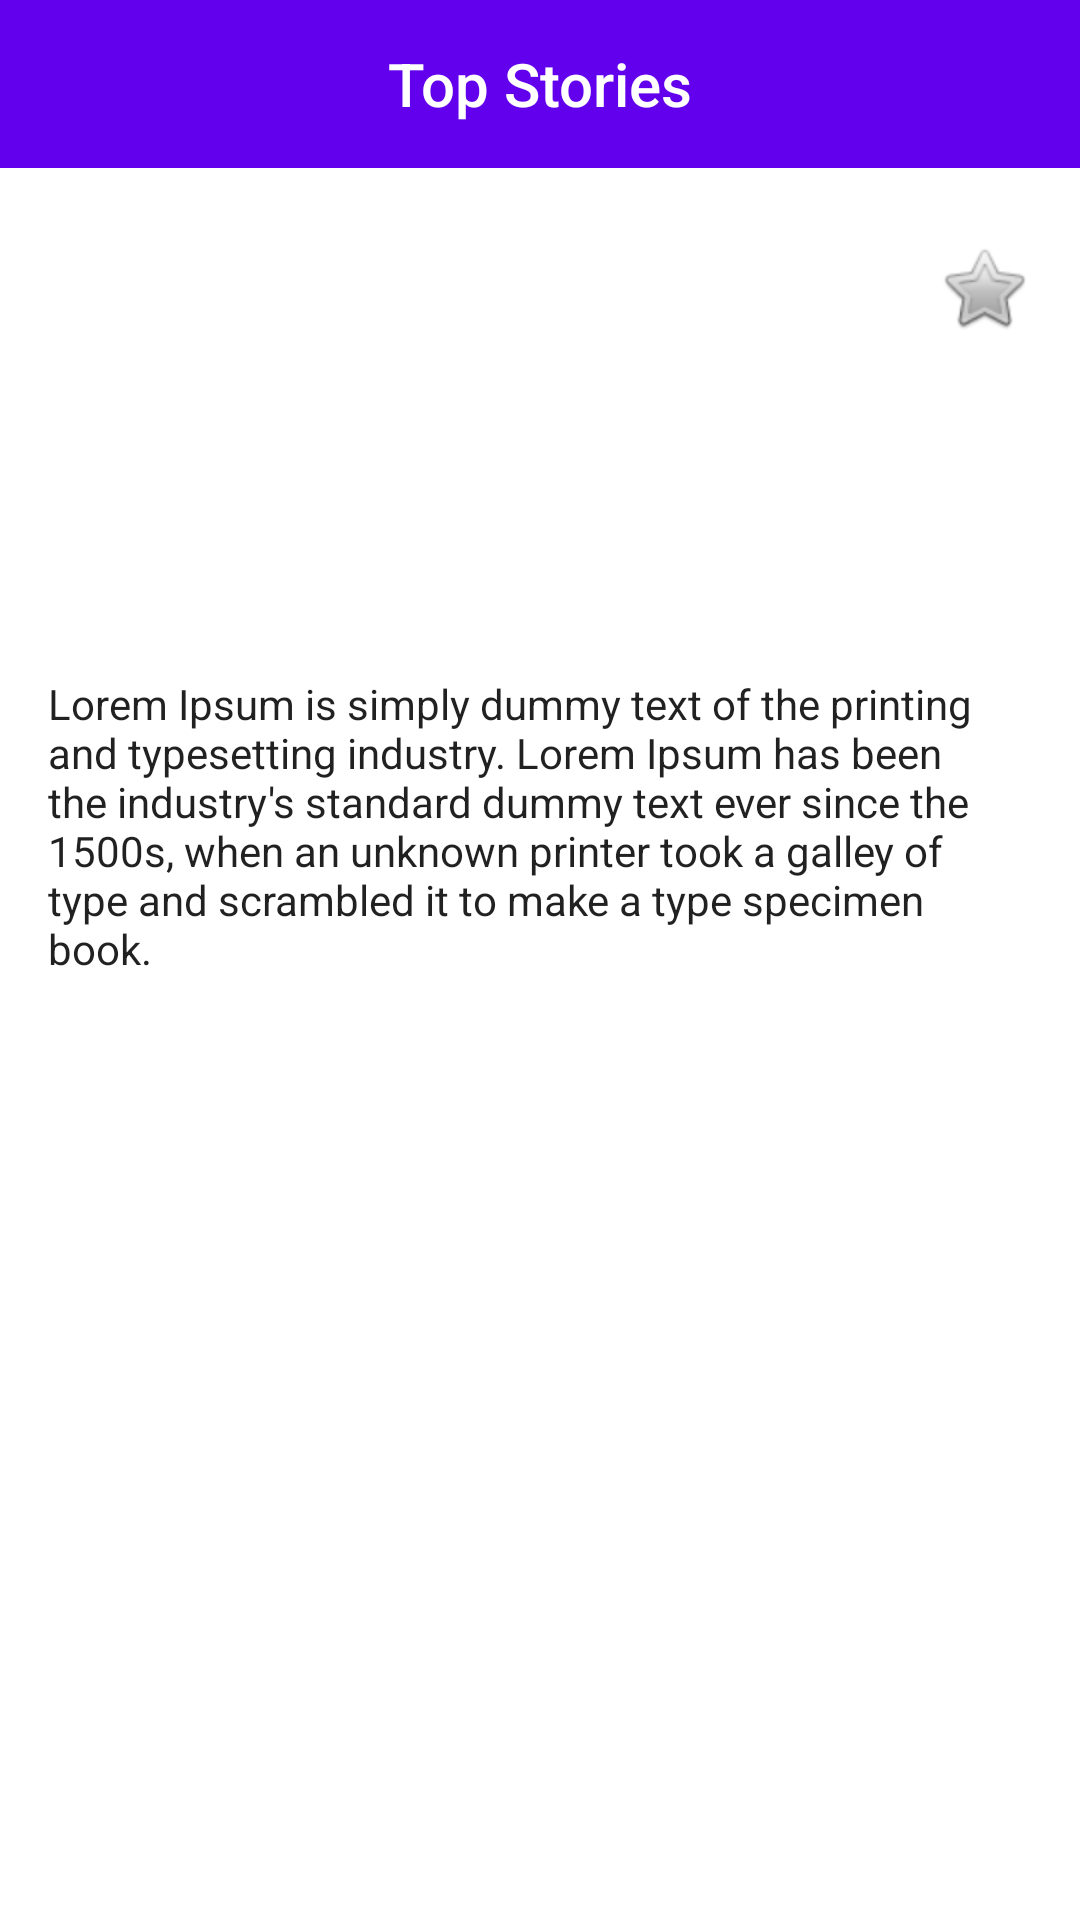

Write the Android layout XML for this screen, with the resource values it uses.
<!-- AndroidManifest.xml: application theme Theme.HackerNews -->
<!-- res/layout/activity_top_stories_detail.xml -->
<?xml version="1.0" encoding="utf-8"?>
<androidx.constraintlayout.widget.ConstraintLayout
    xmlns:android="http://schemas.android.com/apk/res/android"
    xmlns:app="http://schemas.android.com/apk/res-auto"
    xmlns:tools="http://schemas.android.com/tools"
    android:layout_width="match_parent"
    android:layout_height="match_parent"
    android:orientation="vertical">

    <androidx.appcompat.widget.Toolbar
        android:id="@+id/toolbar"
        android:layout_width="match_parent"
        android:layout_height="wrap_content"
        android:background="?attr/colorPrimary"
        android:minHeight="?attr/actionBarSize"
        android:theme="?attr/actionBarTheme"
        app:layout_constraintStart_toStartOf="parent"
        app:layout_constraintTop_toTopOf="parent">

        <TextView
            style="@style/TextAppearance.AppCompat.Title"
            android:layout_width="wrap_content"
            android:layout_height="wrap_content"
            android:layout_gravity="center"
            android:text="@string/main_page_title" />

    </androidx.appcompat.widget.Toolbar>

    <TextView
        android:id="@+id/tvTitle"
        style="@style/TextAppearance.AppCompat.Subhead"
        android:layout_width="0dp"
        android:layout_height="wrap_content"
        android:layout_marginStart="48dp"
        android:layout_marginEnd="32dp"
        android:lineSpacingExtra="1.5dp"
        android:layout_gravity="center"
        android:gravity="center"
        app:layout_constraintTop_toTopOf="@+id/acbFavorite"
        app:layout_constraintBottom_toBottomOf="@+id/acbFavorite"
        app:layout_constraintStart_toStartOf="parent"
        app:layout_constraintEnd_toStartOf="@+id/acbFavorite"
        tools:text="Ask HN: What's the hardest problem you've ever solved?" />

    <androidx.appcompat.widget.AppCompatCheckBox
        android:id="@+id/acbFavorite"
        style="@android:style/Widget.CompoundButton.Star"
        android:layout_width="wrap_content"
        android:layout_height="wrap_content"
        android:layout_marginTop="16dp"
        app:layout_constraintTop_toBottomOf="@id/toolbar"
        app:layout_constraintEnd_toEndOf="parent" />

    <TextView
        android:id="@+id/tvUsername"
        style="@style/TextAppearance.AppCompat.Body1"
        android:layout_width="0dp"
        android:layout_height="wrap_content"
        android:layout_marginTop="32dp"
        android:gravity="center"
        app:layout_constraintTop_toBottomOf="@id/tvTitle"
        app:layout_constraintStart_toStartOf="parent"
        app:layout_constraintEnd_toEndOf="parent"
        tools:text="By Putera Yunanda"/>

    <TextView
        android:id="@+id/tvDate"
        style="@style/TextAppearance.AppCompat.Body1"
        android:layout_width="0dp"
        android:layout_height="wrap_content"
        android:layout_marginTop="4dp"
        android:gravity="center"
        app:layout_constraintTop_toBottomOf="@id/tvUsername"
        app:layout_constraintStart_toStartOf="parent"
        app:layout_constraintEnd_toEndOf="parent"
        tools:text="16/12/2022"/>

    <TextView
        android:id="@+id/tvDescription"
        style="@style/TextAppearance.AppCompat.Body1"
        android:layout_width="0dp"
        android:layout_height="wrap_content"
        android:layout_marginTop="44dp"
        android:layout_marginStart="16dp"
        android:layout_marginEnd="16dp"
        android:text="@string/detail_page_desc"
        app:layout_constraintTop_toBottomOf="@id/tvDate"
        app:layout_constraintStart_toStartOf="parent"
        app:layout_constraintEnd_toEndOf="parent" />

    <TextView
        android:id="@+id/tvComment"
        style="@style/TextAppearance.AppCompat.Body1"
        android:layout_width="0dp"
        android:layout_height="wrap_content"
        android:layout_marginTop="32dp"
        android:layout_marginStart="16dp"
        android:layout_marginEnd="16dp"
        app:layout_constraintTop_toBottomOf="@id/tvDescription"
        app:layout_constraintStart_toStartOf="parent"
        app:layout_constraintEnd_toEndOf="parent"
        tools:text="Komentar"/>

    <androidx.recyclerview.widget.RecyclerView
        android:id="@+id/rvComments"
        android:layout_width="0dp"
        android:layout_height="wrap_content"
        android:layout_marginStart="16dp"
        android:layout_marginEnd="16dp"
        android:orientation="vertical"
        app:layout_constraintTop_toBottomOf="@id/tvComment"
        app:layout_constraintStart_toStartOf="parent"
        app:layout_constraintEnd_toEndOf="parent"
        app:layoutManager="androidx.recyclerview.widget.LinearLayoutManager"
        tools:listitem="@layout/item_comment_story"
        tools:itemCount="2"/>

</androidx.constraintlayout.widget.ConstraintLayout>
<!-- res/layout/item_comment_story.xml (included above) -->
<?xml version="1.0" encoding="utf-8"?>
<LinearLayout xmlns:android="http://schemas.android.com/apk/res/android"
    xmlns:tools="http://schemas.android.com/tools"
    android:layout_width="match_parent"
    android:layout_height="wrap_content"
    android:paddingBottom="8dp"
    android:paddingTop="8dp"
    android:orientation="vertical">

    <TextView
        android:id="@+id/tvTitle"
        style="@style/TextAppearance.AppCompat.Body1"
        android:layout_width="wrap_content"
        android:layout_height="wrap_content"
        tools:text="I somehow decided I needed to cheat to pass a certain exam because I was basically crap at memorizing stuff. So I used an analogue wireless headphone"/>

</LinearLayout>
<!-- resources referenced by this layout -->
<resources>
  <string name="detail_page_desc">Lorem Ipsum is simply dummy text of the printing and typesetting industry. Lorem Ipsum has been the industry\'s standard dummy text ever since the 1500s, when an unknown printer took a galley of type and scrambled it to make a type specimen book.</string>
  <string name="main_page_title">Top Stories</string>
  <style name="Theme.HackerNews" parent="Theme.MaterialComponents.DayNight.DarkActionBar">
          
          <item name="colorPrimary">@color/purple_500</item>
          <item name="colorPrimaryVariant">@color/purple_700</item>
          <item name="colorOnPrimary">@color/white</item>
          
          <item name="colorSecondary">@color/teal_200</item>
          <item name="colorSecondaryVariant">@color/teal_700</item>
          <item name="colorOnSecondary">@color/black</item>
          
          <item name="android:statusBarColor">?attr/colorPrimaryVariant</item>
          
      </style>
  <!-- not gathered from this repository: default colours our renderer supplied (Android Studio template values) -->
  <color name="purple_500">#FF6200EE</color>
  <color name="purple_700">#FF3700B3</color>
  <color name="teal_200">#FF03DAC5</color>
  <color name="teal_700">#FF018786</color>
  <color name="black">#FF000000</color>
  <color name="white">#FFFFFFFF</color>
</resources>
